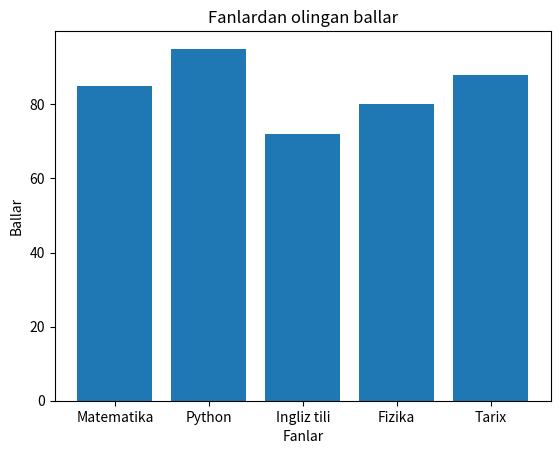

This chart was generated by the following Python code:
import matplotlib.pyplot as plt

fanlar = ["Matematika", "Python", "Ingliz tili", "Fizika", "Tarix"]
ballar = [85, 95, 72, 80, 88]

plt.bar(fanlar, ballar)
plt.title("Fanlardan olingan ballar")
plt.xlabel("Fanlar")
plt.ylabel("Ballar")
plt.show()
